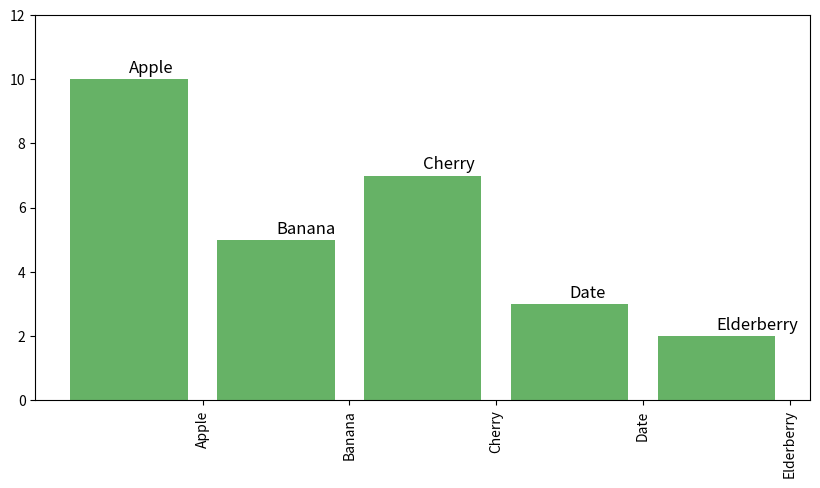

This chart was generated by the following Python code:
import pandas as pd
import matplotlib.pyplot as plt
from matplotlib.patches import Rectangle

# Define your data
data = {'Article': ['Apple', 'Banana', 'Cherry', 'Date', 'Elderberry'],
        'Quantity': [10, 5, 7, 3, 2],
        'Category': ['Fruit', 'Fruit', 'Fruit', 'Fruit', 'Fruit']}

df = pd.DataFrame(data)

# Sort data by quantity in descending order
df = df.sort_values(by='Quantity', ascending=False)

# Set figure size
plt.figure(figsize=(10,5))

# Set the color of the bar for each category
color_dict = {'Fruit': 'g'}

# Define bar positions on x axis
bar_positions = range(len(df['Article']))

# Create bars
for i, row in df.iterrows():
    plt.bar(bar_positions[i], row['Quantity'], color=color_dict[row['Category']], alpha=0.6)

# Create bar labels
for i, row in df.iterrows():
    plt.text(bar_positions[i], row['Quantity'] + 0.2, row['Article'], fontsize=12)

# Set axes limits
plt.ylim(0, df['Quantity'].max() + 2)

# Create custom x-axis ticks and labels for the articles
article_ticks = []
article_labels = []

for i, row in df.iterrows():
    article_ticks.append(i + 0.5)
    article_labels.append(row['Article'])

plt.xticks(article_ticks, article_labels, rotation=90)

# Show the plot
plt.show()